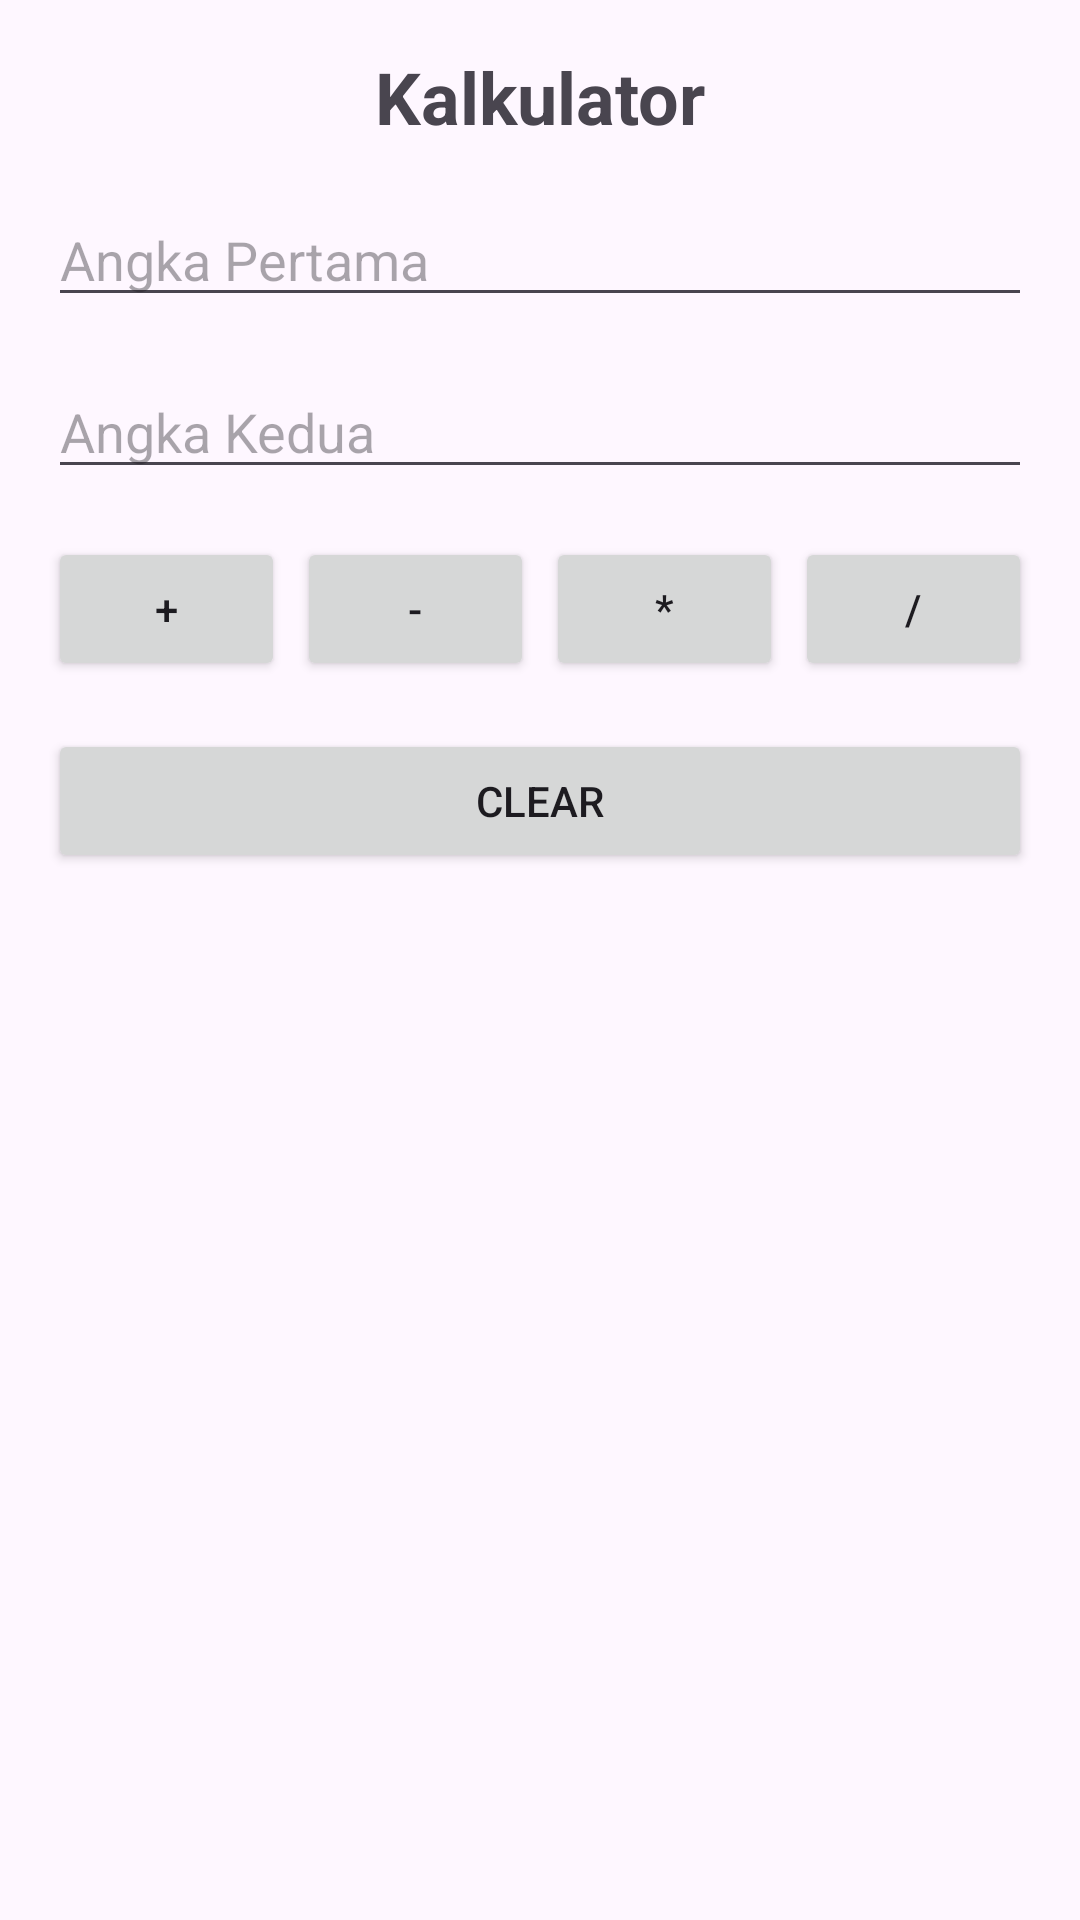

Produce the Android XML layout that renders to this screen, including the resource entries it uses.
<!-- AndroidManifest.xml: activity theme Theme.AppVSGA -->
<!-- res/layout/activity_calculator.xml -->
<?xml version="1.0" encoding="utf-8"?>
<androidx.constraintlayout.widget.ConstraintLayout xmlns:android="http://schemas.android.com/apk/res/android"
    xmlns:app="http://schemas.android.com/apk/res-auto"
    xmlns:tools="http://schemas.android.com/tools"
    android:layout_width="match_parent"
    android:layout_height="match_parent"
    tools:context=".CalculatorActivity">

    <TextView
        android:id="@+id/textViewTitle"
        android:layout_width="wrap_content"
        android:layout_height="wrap_content"
        android:text="Kalkulator"
        android:textSize="24sp"
        android:textStyle="bold"
        android:layout_marginTop="16dp"
        app:layout_constraintTop_toTopOf="parent"
        app:layout_constraintStart_toStartOf="parent"
        app:layout_constraintEnd_toEndOf="parent"
        android:gravity="center"/>

    <EditText
        android:id="@+id/editTextNumber1"
        android:layout_width="0dp"
        android:layout_height="wrap_content"
        android:inputType="numberDecimal"
        android:hint="Angka Pertama"
        app:layout_constraintTop_toBottomOf="@+id/textViewTitle"
        app:layout_constraintStart_toStartOf="parent"
        app:layout_constraintEnd_toEndOf="parent"
        android:layout_marginTop="16dp"
        android:layout_marginStart="16dp"
        android:layout_marginEnd="16dp"/>

    <EditText
        android:id="@+id/editTextNumber2"
        android:layout_width="0dp"
        android:layout_height="wrap_content"
        android:inputType="numberDecimal"
        android:hint="Angka Kedua"
        app:layout_constraintTop_toBottomOf="@+id/editTextNumber1"
        app:layout_constraintStart_toStartOf="parent"
        app:layout_constraintEnd_toEndOf="parent"
        android:layout_marginTop="16dp"
        android:layout_marginStart="16dp"
        android:layout_marginEnd="16dp"/>

    <LinearLayout
        android:id="@+id/buttonLayout"
        android:layout_width="0dp"
        android:layout_height="wrap_content"
        android:orientation="horizontal"
        app:layout_constraintTop_toBottomOf="@+id/editTextNumber2"
        app:layout_constraintStart_toStartOf="parent"
        app:layout_constraintEnd_toEndOf="parent"
        android:layout_marginTop="16dp"
        android:layout_marginStart="16dp"
        android:layout_marginEnd="16dp">

        <Button
            android:id="@+id/buttonAdd"
            android:layout_width="0dp"
            android:layout_height="wrap_content"
            android:layout_weight="1"
            android:text="+"
            android:layout_marginEnd="4dp"/>

        <Button
            android:id="@+id/buttonSubtract"
            android:layout_width="0dp"
            android:layout_height="wrap_content"
            android:layout_weight="1"
            android:text="-"
            android:layout_marginEnd="4dp"/>

        <Button
            android:id="@+id/buttonMultiply"
            android:layout_width="0dp"
            android:layout_height="wrap_content"
            android:layout_weight="1"
            android:text="*"
            android:layout_marginEnd="4dp"/>

        <Button
            android:id="@+id/buttonDivide"
            android:layout_width="0dp"
            android:layout_height="wrap_content"
            android:layout_weight="1"
            android:text="/"/>
    </LinearLayout>

    <Button
        android:id="@+id/buttonClear"
        android:layout_width="0dp"
        android:layout_height="wrap_content"
        android:text="Clear"
        app:layout_constraintTop_toBottomOf="@+id/buttonLayout"
        app:layout_constraintStart_toStartOf="parent"
        app:layout_constraintEnd_toEndOf="parent"
        android:layout_marginTop="16dp"
        android:layout_marginStart="16dp"
        android:layout_marginEnd="16dp"
        android:layout_marginBottom="16dp"/>

    <TextView
        android:id="@+id/textViewResult"
        android:layout_width="0dp"
        android:layout_height="wrap_content"
        android:text=""
        android:textSize="18sp"
        app:layout_constraintTop_toBottomOf="@+id/buttonClear"
        app:layout_constraintStart_toStartOf="parent"
        app:layout_constraintEnd_toEndOf="parent"
        android:layout_marginTop="16dp"
        android:layout_marginStart="16dp"
        android:layout_marginEnd="16dp"
        android:gravity="center"/>

</androidx.constraintlayout.widget.ConstraintLayout>
<!-- resources referenced by this layout -->
<resources>
  <style name="Theme.AppVSGA" parent="Base.Theme.AppVSGA" />
  <style name="Base.Theme.AppVSGA" parent="Theme.Material3.DayNight.NoActionBar">
          
          
      </style>
</resources>
